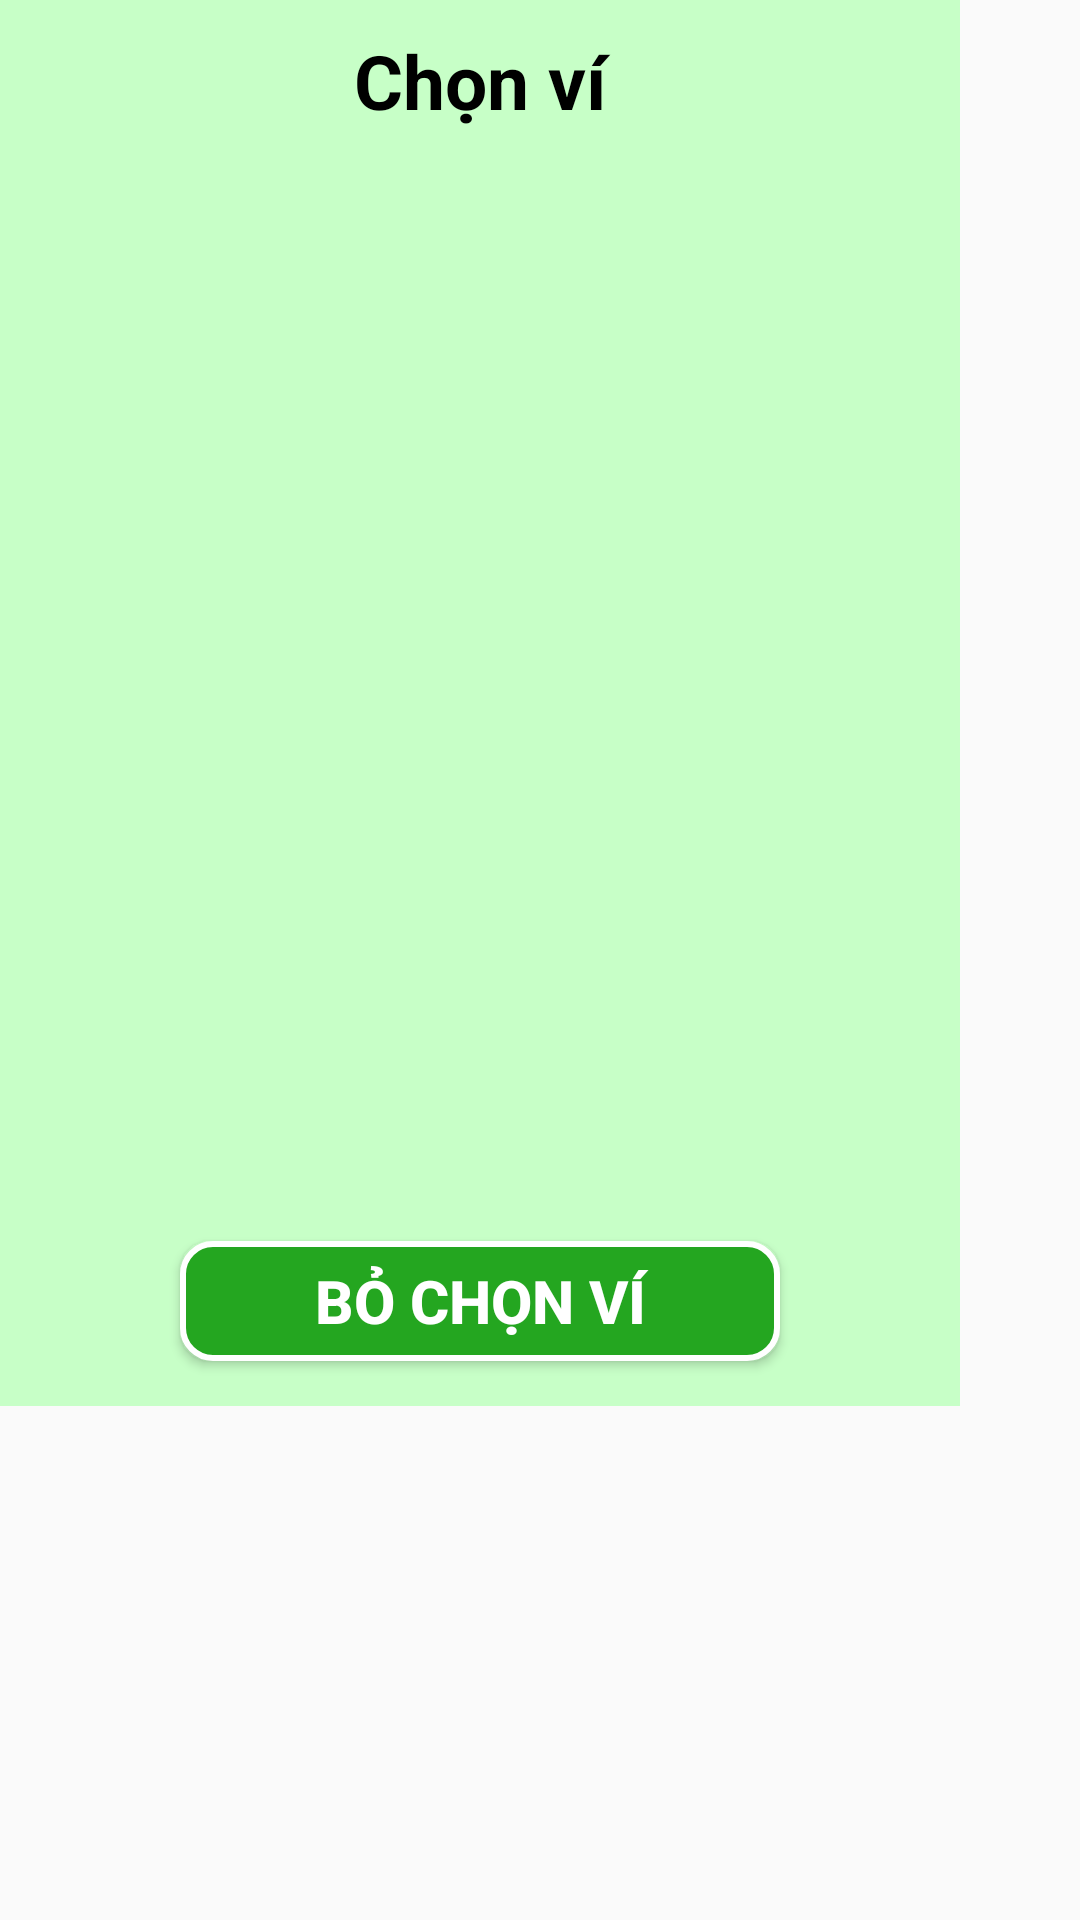

This screen was rendered from an Android layout file. Write that file and the resources it references.
<!-- AndroidManifest.xml: application theme AppTheme -->
<!-- res/layout/dialog_chonvi.xml -->
<?xml version="1.0" encoding="utf-8"?>
<ScrollView
    xmlns:android="http://schemas.android.com/apk/res/android"
    android:layout_width="match_parent"
    android:layout_height="match_parent"
    android:gravity="center">
    <LinearLayout
        android:layout_width="320dp"
        android:layout_height="2000dp"
        android:background="#C7FFC7"
        android:orientation="vertical">
        <TextView
            android:layout_width="match_parent"
            android:layout_height="wrap_content"
            android:gravity="center"
            android:text="Chọn ví"
            android:textColor="#000"
            android:layout_margin="10dp"
            android:textStyle="bold"
            android:textSize="25dp"/>
        <GridView
            android:layout_marginLeft="35dp"
            android:layout_marginRight="35dp"
            android:layout_width="match_parent"
            android:layout_height="350dp"
            android:id="@+id/myGrid"
            android:horizontalSpacing="5dp"
            android:numColumns="3"
            android:stretchMode="columnWidth"
            android:verticalSpacing="15dp">
        </GridView>
        <Button
            android:id="@+id/btnBoChon"
            android:layout_width="match_parent"
            android:layout_height="40dp"
            android:layout_marginLeft="60dp"
            android:layout_marginTop="10dp"
            android:layout_marginRight="60dp"
            android:layout_marginBottom="15dp"
            android:background="@drawable/kohinhvientrang"
            android:text="Bỏ chọn ví"
            android:textColor="#fff"
            android:textSize="20dp"
            android:textStyle="bold" />



    </LinearLayout>
</ScrollView>
<!-- resources referenced by this layout -->
<resources>
  <!-- drawable kohinhvientrang (drawable-v24) -->
  <?xml version="1.0" encoding="utf-8"?>
  <shape xmlns:android="http://schemas.android.com/apk/res/android"
      android:shape="rectangle"
      >
      <solid
          android:color="@color/colorPrimary"/>
      <stroke
          android:width="2dp"
          android:color="#fff"/>
      <corners
          android:radius="10dp"/>
  
  </shape>
  <style name="AppTheme" parent="Theme.AppCompat.Light.DarkActionBar">
          
          <item name="colorPrimary">@color/colorPrimary</item>
          <item name="colorPrimaryDark">@color/colorPrimaryDark</item>
          <item name="colorAccent">@color/colorAccent</item>
      </style>
  <color name="colorPrimary">#24A620</color>
  <color name="colorPrimaryDark">#3700B3</color>
  <color name="colorAccent">#03DAC5</color>
</resources>
